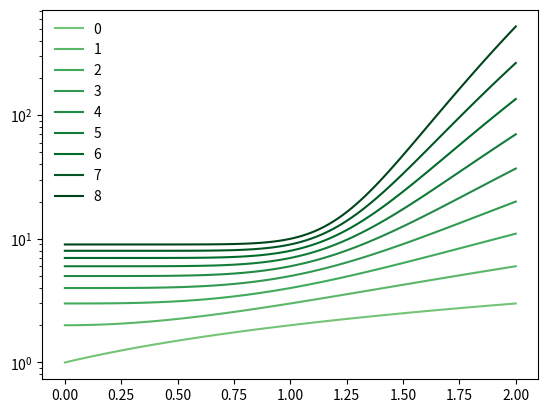

Generate this figure with matplotlib:
# importing the required modules
import matplotlib
import matplotlib.pyplot as plt 
from matplotlib import colors
import matplotlib.cm as cmx
import numpy as np
import os

#Define some polynomials, assign each one a progressively darker/lighter color
nplots=10  #How many polynomials to plot
x=np.linspace(0,2,100)
y=[[xi**n + n for xi in x] for n in range(1,nplots)]
 
#Available sequential color maps; most useful for gradient plots
#colmapname = 'Greys'
#colmapname = 'Purples'
#colmapname = 'Blues'
colmapname = 'Greens'
#colmapname = 'Oranges'
#colmapname = 'Reds'
#colmapname = 'YlOrBr'
#colmapname = 'YlOrRd'
#colmapname = 'OrRd'
#colmapname = 'PuRd'
#colmapname = 'RdPu'
#colmapname = 'BuPu'
#colmapname = 'GnBu'
#colmapname = 'PuBu'
#colmapname = 'YlGnBu'
#colmapname = 'PuBuGn'
#colmapname = 'BuGn'
#colmapname = 'YlGn'
#colmapname = 'binary'
#colmapname = 'gist_yarg'
#colmapname = 'gist_gray'
#colmapname = 'gray'
#colmapname = 'bone'
#colmapname = 'pink'
#colmapname = 'spring'
#colmapname = 'summer'
#colmapname = 'autumn'
#colmapname = 'winter'
#colmapname = 'cool'
#colmapname = 'Wistia'
#colmapname = 'hot'
#colmapname = 'afmhot'
#colmapname = 'gist_heat'
#colmapname = 'copper'
    
#Color map setup
cm = plt.get_cmap(colmapname)
vmax=len(y)-1  #Which number/index returns the lightest color in the palette?
#cNorm = colors.Normalize(vmin=0, vmax=vmax)  #Start from black/white
cNorm = colors.Normalize(vmin=-vmax, vmax=vmax)  #Start spectrum at halfway
scalarMap = cmx.ScalarMappable(norm=cNorm, cmap=cm)

#Plot
for i in range(len(y)):
    plt.plot(x,y[i],color=scalarMap.to_rgba(i),label=str(i))
plt.legend(frameon=False)
plt.yscale('log')
plt.savefig('colorgradient.pdf')
plt.clf()
